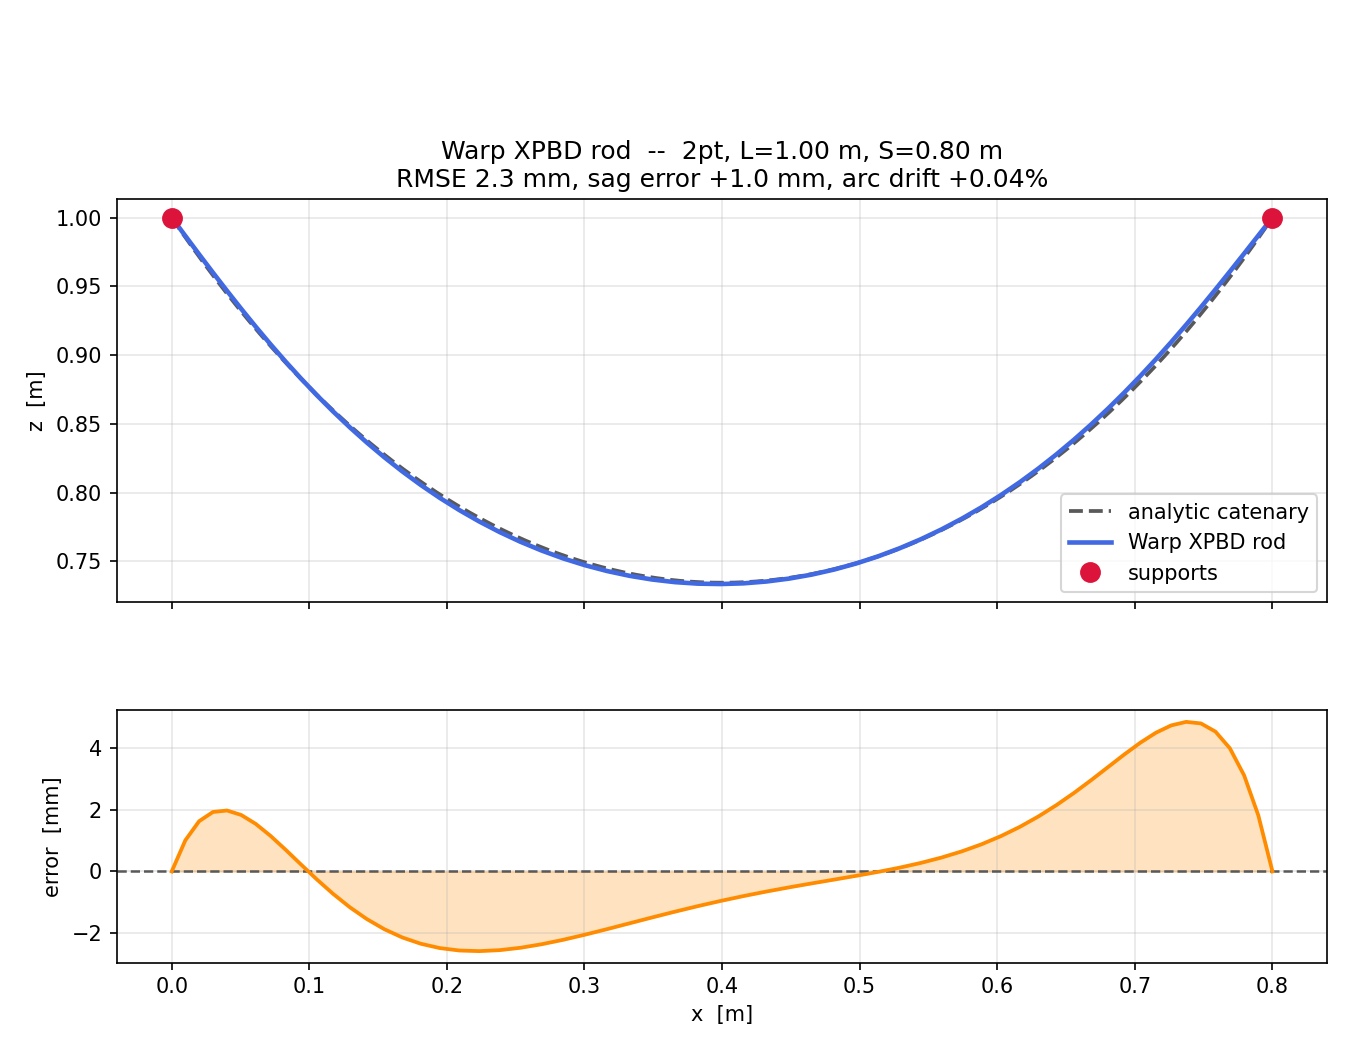

Source data for this figure (header and first rows):
x_m, z_m
0.000000, 1
0.009932, 0.9866
0.01992, 0.9732
0.02999, 0.9599
0.04018, 0.9467
0.05053, 0.9336
0.06105, 0.9207
0.07178, 0.9079
0.08274, 0.8953
0.09396, 0.883
0.1055, 0.8709
0.1172, 0.8591
0.1293, 0.8476
0.1418, 0.8365
0.1545, 0.8257
0.1676, 0.8154
0.1811, 0.8056
0.1949, 0.7962
0.209, 0.7874
0.2235, 0.7791
0.2383, 0.7714
0.2534, 0.7644
0.2688, 0.758
0.2844, 0.7523
0.3003, 0.7473
0.3164, 0.7431
0.3327, 0.7396
0.3492, 0.7369
0.3657, 0.735
0.3824, 0.7339
0.399, 0.7336
0.4157, 0.7341
0.4323, 0.7355
0.4488, 0.7376
0.4652, 0.7405
0.4815, 0.7442
0.4975, 0.7486
0.5134, 0.7537
0.529, 0.7596
0.5443, 0.7661
0.5594, 0.7733
0.5741, 0.781
0.5885, 0.7894
0.6026, 0.7983
0.6164, 0.8077
0.6299, 0.8175
0.643, 0.8278
0.6558, 0.8385
0.6682, 0.8496
0.6804, 0.861
0.6923, 0.8727
0.7039, 0.8847
0.7152, 0.8969
0.7264, 0.9094
0.7373, 0.922
0.748, 0.9348
0.7586, 0.9477
0.769, 0.9607
0.7794, 0.9738
0.7897, 0.9869
... 1 more rows
